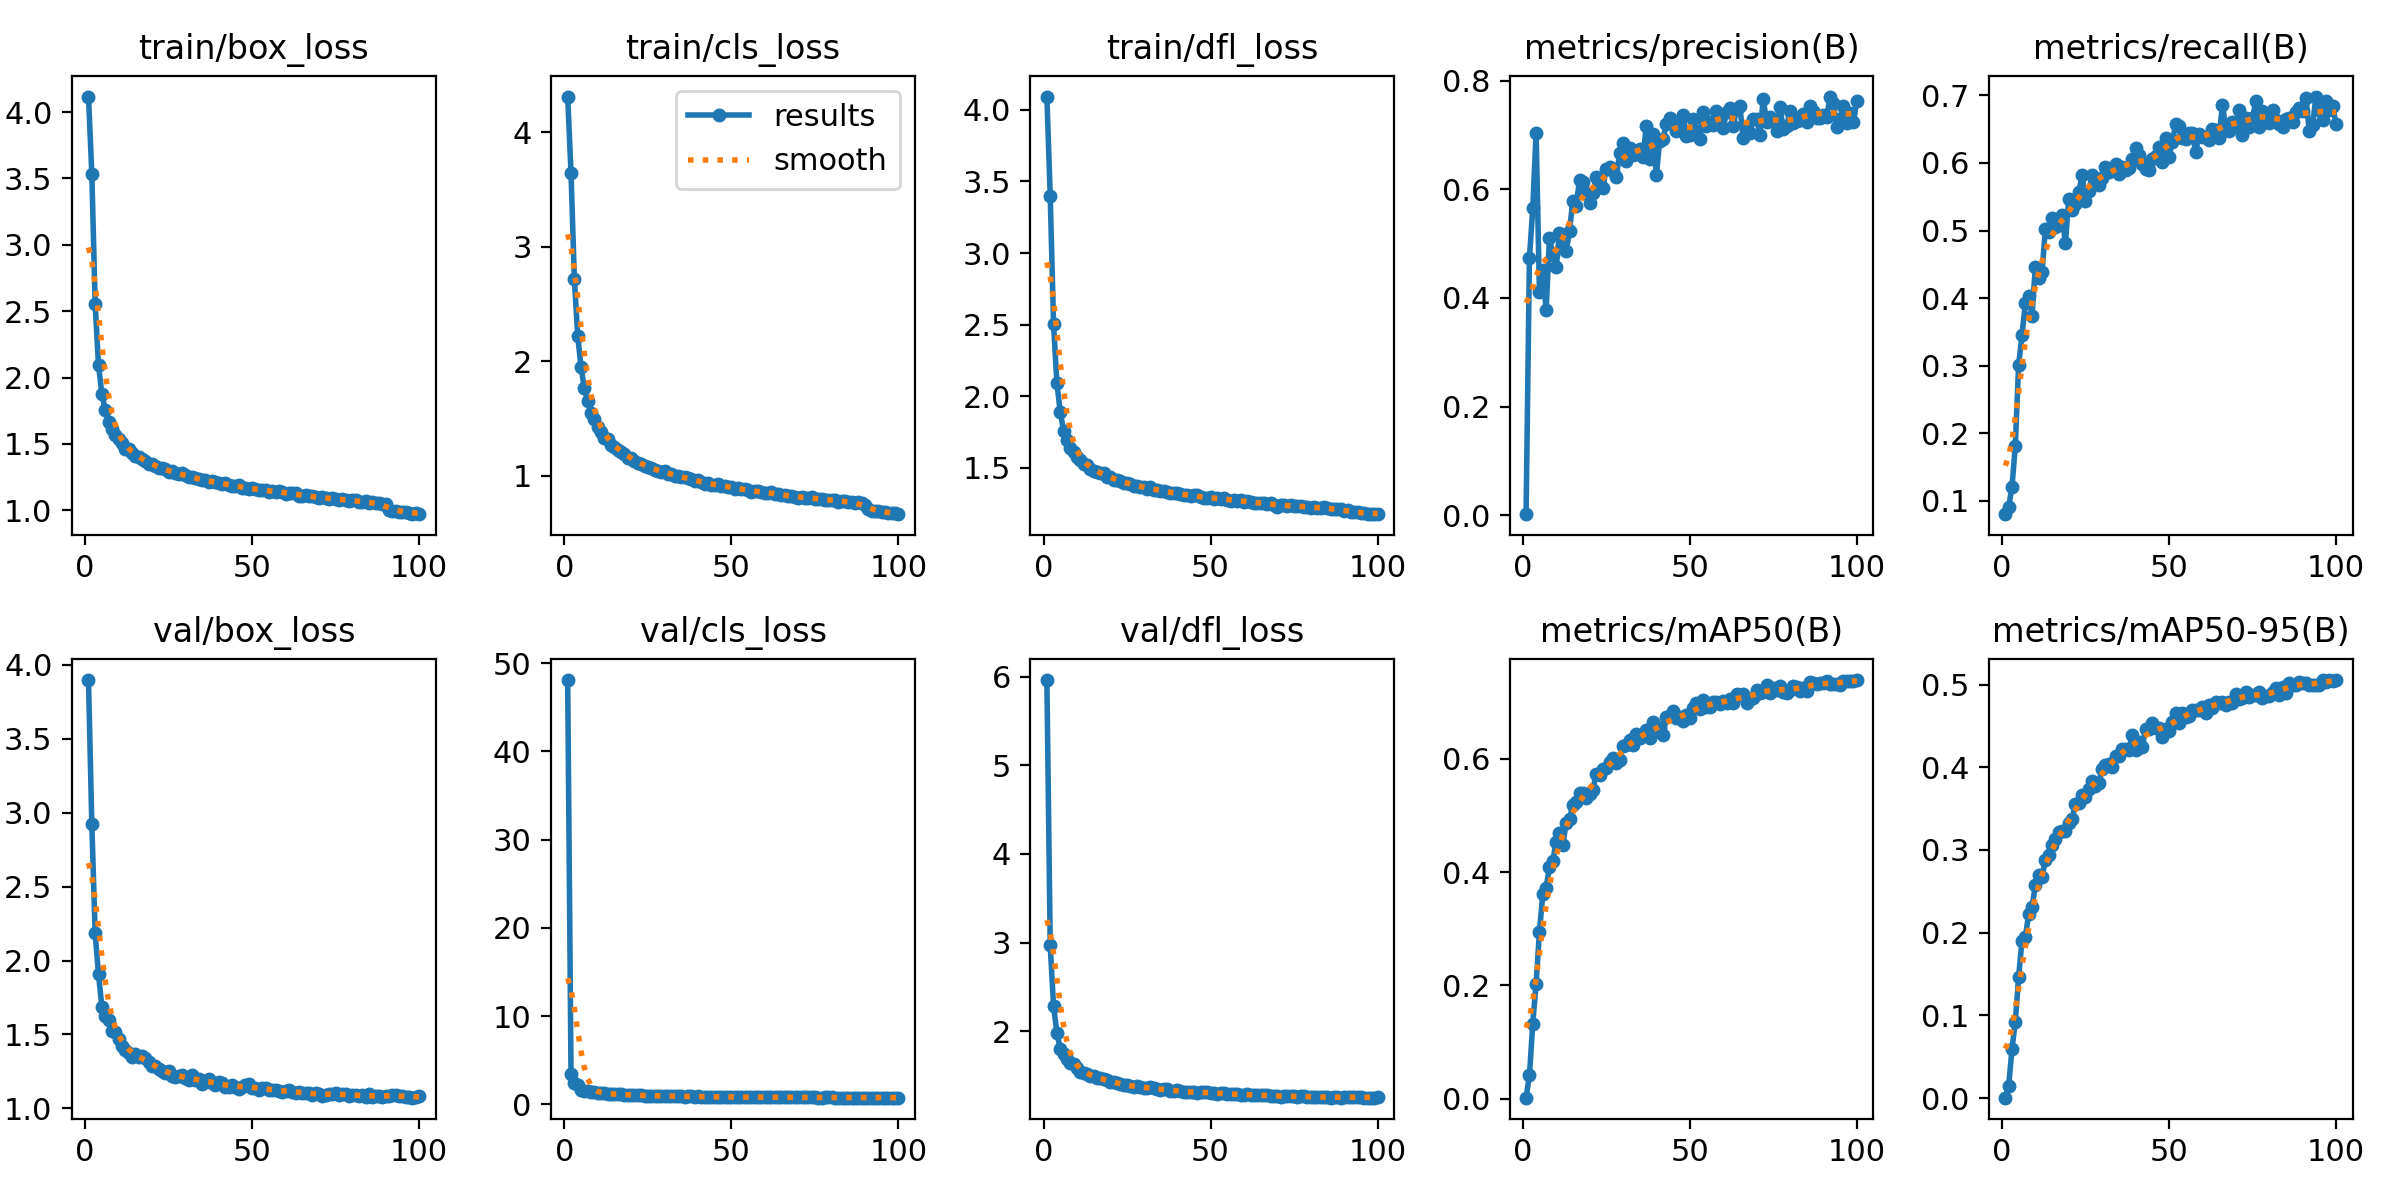

Values plotted in this chart, from the file beside it:
epoch, train/box_loss, train/cls_loss, train/dfl_loss, metrics/precision(B), metrics/recall(B), metrics/mAP50(B), metrics/mAP50-95(B), val/box_loss, val/cls_loss, val/dfl_loss, lr/pg0, lr/pg1, lr/pg2
1, 4.117, 4.31, 4.092, 0.00187, 0.0803, 0.00209, 0.0004, 3.898, 48.07, 5.963, 0.07007, 0.003325, 0.003325
2, 3.536, 3.643, 3.398, 0.4734, 0.09109, 0.04122, 0.01408, 2.924, 3.486, 2.966, 0.04, 0.006593, 0.006593
3, 2.552, 2.716, 2.504, 0.5648, 0.12, 0.1327, 0.05887, 2.183, 2.424, 2.28, 0.009872, 0.009794, 0.009794
4, 2.093, 2.22, 2.091, 0.7044, 0.1816, 0.2031, 0.09212, 1.907, 2.131, 1.98, 0.009703, 0.009703, 0.009703
5, 1.879, 1.946, 1.892, 0.4111, 0.3013, 0.2945, 0.1468, 1.689, 1.667, 1.796, 0.009604, 0.009604, 0.009604
6, 1.756, 1.761, 1.759, 0.4516, 0.3448, 0.3611, 0.1902, 1.624, 1.56, 1.745, 0.009505, 0.009505, 0.009505
7, 1.668, 1.648, 1.695, 0.377, 0.3922, 0.3722, 0.1949, 1.596, 1.502, 1.689, 0.009406, 0.009406, 0.009406
8, 1.609, 1.544, 1.641, 0.5106, 0.4036, 0.4085, 0.2222, 1.526, 1.428, 1.64, 0.009307, 0.009307, 0.009307
9, 1.565, 1.489, 1.61, 0.4801, 0.3743, 0.4193, 0.231, 1.516, 1.444, 1.626, 0.009208, 0.009208, 0.009208
10, 1.534, 1.42, 1.574, 0.4561, 0.4462, 0.4537, 0.2574, 1.466, 1.296, 1.581, 0.009109, 0.009109, 0.009109
11, 1.506, 1.381, 1.558, 0.5198, 0.43, 0.4688, 0.2694, 1.425, 1.237, 1.54, 0.00901, 0.00901, 0.00901
12, 1.463, 1.324, 1.527, 0.5041, 0.4379, 0.4481, 0.2667, 1.394, 1.248, 1.525, 0.008911, 0.008911, 0.008911
13, 1.461, 1.316, 1.522, 0.4873, 0.5028, 0.4859, 0.2883, 1.376, 1.205, 1.51, 0.008812, 0.008812, 0.008812
14, 1.43, 1.267, 1.49, 0.5241, 0.4976, 0.4939, 0.2933, 1.349, 1.158, 1.487, 0.008713, 0.008713, 0.008713
15, 1.412, 1.247, 1.479, 0.5792, 0.5191, 0.5183, 0.3055, 1.367, 1.131, 1.489, 0.008614, 0.008614, 0.008614
16, 1.401, 1.223, 1.474, 0.5695, 0.5047, 0.5229, 0.313, 1.344, 1.115, 1.468, 0.008515, 0.008515, 0.008515
17, 1.383, 1.206, 1.462, 0.6178, 0.5075, 0.5392, 0.3218, 1.352, 1.114, 1.471, 0.008416, 0.008416, 0.008416
18, 1.373, 1.192, 1.462, 0.614, 0.5232, 0.5395, 0.323, 1.34, 1.075, 1.455, 0.008317, 0.008317, 0.008317
19, 1.35, 1.156, 1.436, 0.5938, 0.481, 0.5303, 0.3233, 1.314, 1.071, 1.443, 0.008218, 0.008218, 0.008218
20, 1.347, 1.157, 1.435, 0.5753, 0.547, 0.5376, 0.3328, 1.284, 1.056, 1.427, 0.008119, 0.008119, 0.008119
21, 1.336, 1.126, 1.418, 0.5934, 0.5298, 0.5454, 0.3376, 1.286, 1.037, 1.427, 0.00802, 0.00802, 0.00802
22, 1.319, 1.112, 1.419, 0.623, 0.5399, 0.5731, 0.356, 1.269, 1.017, 1.408, 0.007921, 0.007921, 0.007921
23, 1.319, 1.102, 1.409, 0.6089, 0.5572, 0.5716, 0.357, 1.255, 1, 1.399, 0.007822, 0.007822, 0.007822
24, 1.308, 1.082, 1.395, 0.6033, 0.5817, 0.5816, 0.3666, 1.24, 0.9872, 1.391, 0.007723, 0.007723, 0.007723
25, 1.291, 1.078, 1.395, 0.6383, 0.5444, 0.5834, 0.3636, 1.251, 0.9903, 1.394, 0.007624, 0.007624, 0.007624
26, 1.293, 1.069, 1.391, 0.642, 0.5587, 0.5945, 0.3738, 1.221, 0.9605, 1.376, 0.007525, 0.007525, 0.007525
27, 1.277, 1.05, 1.377, 0.634, 0.5821, 0.6013, 0.3839, 1.214, 0.9483, 1.368, 0.007426, 0.007426, 0.007426
28, 1.27, 1.042, 1.374, 0.6231, 0.5776, 0.5917, 0.3774, 1.22, 0.9523, 1.377, 0.007327, 0.007327, 0.007327
29, 1.279, 1.032, 1.369, 0.6661, 0.5673, 0.5968, 0.3806, 1.223, 0.9885, 1.371, 0.007228, 0.007228, 0.007228
30, 1.262, 1.038, 1.37, 0.6856, 0.5776, 0.6223, 0.3982, 1.204, 0.945, 1.361, 0.007129, 0.007129, 0.007129
31, 1.251, 1.016, 1.356, 0.6518, 0.5938, 0.6239, 0.4022, 1.189, 0.9187, 1.355, 0.00703, 0.00703, 0.00703
32, 1.25, 1.015, 1.364, 0.6768, 0.5861, 0.6331, 0.4044, 1.223, 0.934, 1.365, 0.006931, 0.006931, 0.006931
33, 1.239, 0.9977, 1.349, 0.6642, 0.5892, 0.624, 0.4006, 1.193, 0.9112, 1.352, 0.006832, 0.006832, 0.006832
34, 1.234, 0.9996, 1.35, 0.6649, 0.5977, 0.6429, 0.413, 1.2, 0.9062, 1.346, 0.006733, 0.006733, 0.006733
35, 1.227, 0.9828, 1.341, 0.675, 0.5834, 0.6369, 0.4137, 1.167, 0.8928, 1.331, 0.006634, 0.006634, 0.006634
36, 1.229, 0.9859, 1.339, 0.6598, 0.5935, 0.6416, 0.4221, 1.186, 0.8823, 1.341, 0.006535, 0.006535, 0.006535
37, 1.213, 0.9786, 1.335, 0.7172, 0.59, 0.6509, 0.4218, 1.199, 0.8928, 1.347, 0.006436, 0.006436, 0.006436
38, 1.218, 0.9654, 1.324, 0.6565, 0.5929, 0.6363, 0.4207, 1.169, 0.8842, 1.328, 0.006337, 0.006337, 0.006337
39, 1.213, 0.9483, 1.325, 0.7017, 0.6059, 0.6651, 0.4385, 1.157, 0.868, 1.325, 0.006238, 0.006238, 0.006238
40, 1.203, 0.9594, 1.325, 0.6266, 0.6215, 0.6494, 0.4209, 1.18, 0.8848, 1.333, 0.006139, 0.006139, 0.006139
41, 1.2, 0.9456, 1.32, 0.6895, 0.6117, 0.6532, 0.4303, 1.175, 0.8687, 1.326, 0.00604, 0.00604, 0.00604
42, 1.204, 0.9301, 1.312, 0.6928, 0.598, 0.6412, 0.4246, 1.142, 0.8798, 1.308, 0.005941, 0.005941, 0.005941
43, 1.194, 0.9329, 1.309, 0.7203, 0.5916, 0.6732, 0.4467, 1.147, 0.8553, 1.311, 0.005842, 0.005842, 0.005842
44, 1.183, 0.9185, 1.307, 0.7306, 0.589, 0.6758, 0.4462, 1.16, 0.8569, 1.315, 0.005743, 0.005743, 0.005743
45, 1.181, 0.9166, 1.31, 0.7252, 0.6051, 0.6847, 0.454, 1.147, 0.841, 1.307, 0.005644, 0.005644, 0.005644
46, 1.188, 0.9292, 1.309, 0.7074, 0.6101, 0.6708, 0.4473, 1.129, 0.8397, 1.298, 0.005545, 0.005545, 0.005545
47, 1.167, 0.9096, 1.297, 0.7087, 0.6241, 0.6727, 0.4479, 1.147, 0.8436, 1.308, 0.005446, 0.005446, 0.005446
48, 1.169, 0.9045, 1.289, 0.7369, 0.6014, 0.6661, 0.4369, 1.155, 0.843, 1.308, 0.005347, 0.005347, 0.005347
49, 1.163, 0.9011, 1.292, 0.6987, 0.6373, 0.6761, 0.4461, 1.161, 0.8414, 1.313, 0.005248, 0.005248, 0.005248
50, 1.165, 0.903, 1.296, 0.7007, 0.6092, 0.6714, 0.4439, 1.136, 0.8265, 1.302, 0.005149, 0.005149, 0.005149
51, 1.16, 0.8822, 1.283, 0.7299, 0.6308, 0.69, 0.4546, 1.141, 0.8277, 1.304, 0.00505, 0.00505, 0.00505
52, 1.151, 0.8866, 1.291, 0.7071, 0.6571, 0.6979, 0.4657, 1.126, 0.8175, 1.292, 0.004951, 0.004951, 0.004951
53, 1.156, 0.8828, 1.286, 0.6934, 0.655, 0.6868, 0.4533, 1.139, 0.8266, 1.296, 0.004852, 0.004852, 0.004852
54, 1.152, 0.8829, 1.292, 0.7426, 0.6365, 0.7028, 0.4653, 1.139, 0.828, 1.298, 0.004753, 0.004753, 0.004753
55, 1.141, 0.8715, 1.28, 0.7173, 0.6353, 0.6913, 0.4611, 1.127, 0.8095, 1.294, 0.004654, 0.004654, 0.004654
56, 1.143, 0.8588, 1.267, 0.7239, 0.6445, 0.6908, 0.4623, 1.125, 0.8289, 1.285, 0.004555, 0.004555, 0.004555
57, 1.141, 0.862, 1.279, 0.7193, 0.6436, 0.699, 0.4697, 1.121, 0.8054, 1.288, 0.004456, 0.004456, 0.004456
58, 1.143, 0.8642, 1.269, 0.7448, 0.6165, 0.6998, 0.4693, 1.12, 0.803, 1.288, 0.004357, 0.004357, 0.004357
59, 1.135, 0.8587, 1.275, 0.7313, 0.6422, 0.696, 0.4692, 1.112, 0.8013, 1.281, 0.004258, 0.004258, 0.004258
60, 1.126, 0.8437, 1.266, 0.7124, 0.6386, 0.702, 0.4727, 1.118, 0.8025, 1.283, 0.004159, 0.004159, 0.004159
... 40 more rows
